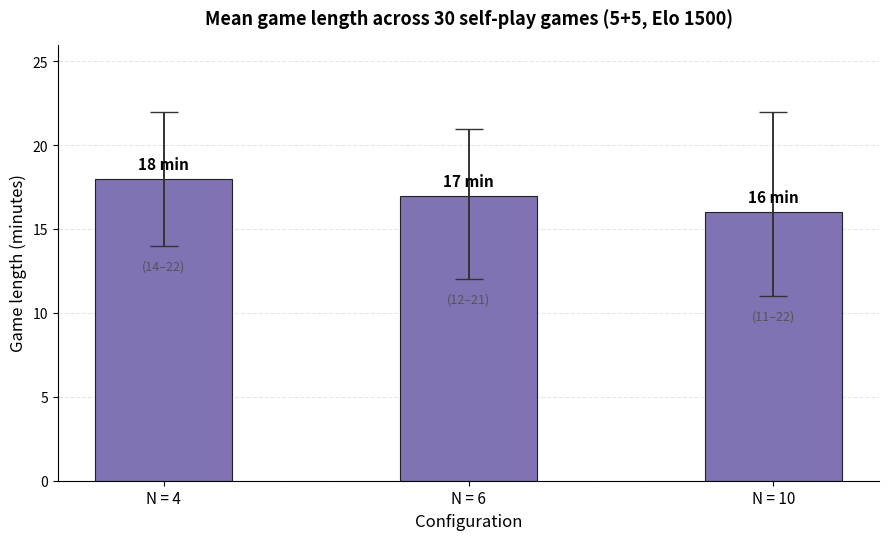

Here is the Python script that generated this plot: (Note: this script raises an exception after producing the figure.)
"""Render the §8.3 supplementary chart — mean game duration by N with range.

Bar chart with error bars showing min-max range.
"""

import os
import matplotlib.pyplot as plt
import numpy as np


def main():
    n_values = ['N = 4', 'N = 6', 'N = 10']
    means = [18, 17, 16]
    mins = [14, 12, 11]
    maxs = [22, 21, 22]

    err_lower = [m - mn for m, mn in zip(means, mins)]
    err_upper = [mx - m for mx, m in zip(maxs, means)]

    fig, ax = plt.subplots(figsize=(9, 5.5), dpi=220)
    x = np.arange(len(n_values))
    bars = ax.bar(x, means, width=0.45,
                  color='#8172B3', edgecolor='#222', linewidth=0.8,
                  yerr=[err_lower, err_upper],
                  capsize=10, ecolor='#333',
                  error_kw={'linewidth': 1.4})

    for bar, mean, mn, mx in zip(bars, means, mins, maxs):
        ax.text(bar.get_x() + bar.get_width() / 2, mean + 0.4,
                f'{mean} min',
                ha='center', va='bottom', fontsize=11, fontweight='bold')
        ax.text(bar.get_x() + bar.get_width() / 2, mn - 0.8,
                f'({mn}–{mx})',
                ha='center', va='top', fontsize=9, color='#555')

    ax.set_xlabel('Configuration', fontsize=12)
    ax.set_ylabel('Game length (minutes)', fontsize=12)
    ax.set_title('Mean game length across 30 self-play games (5+5, Elo 1500)',
                 fontsize=13, pad=14, fontweight='bold')
    ax.set_xticks(x)
    ax.set_xticklabels(n_values, fontsize=11)
    ax.set_ylim(0, 26)
    ax.grid(axis='y', linestyle='--', alpha=0.3, zorder=0)
    ax.set_axisbelow(True)

    for spine in ('top', 'right'):
        ax.spines[spine].set_visible(False)

    plt.tight_layout()
    out = os.path.join(os.path.dirname(os.path.abspath(__file__)),
                       'fig_8_3b_duration.png')
    plt.savefig(out, dpi=220, bbox_inches='tight', facecolor='white')
    print(f'Wrote {out}')


if __name__ == '__main__':
    main()
